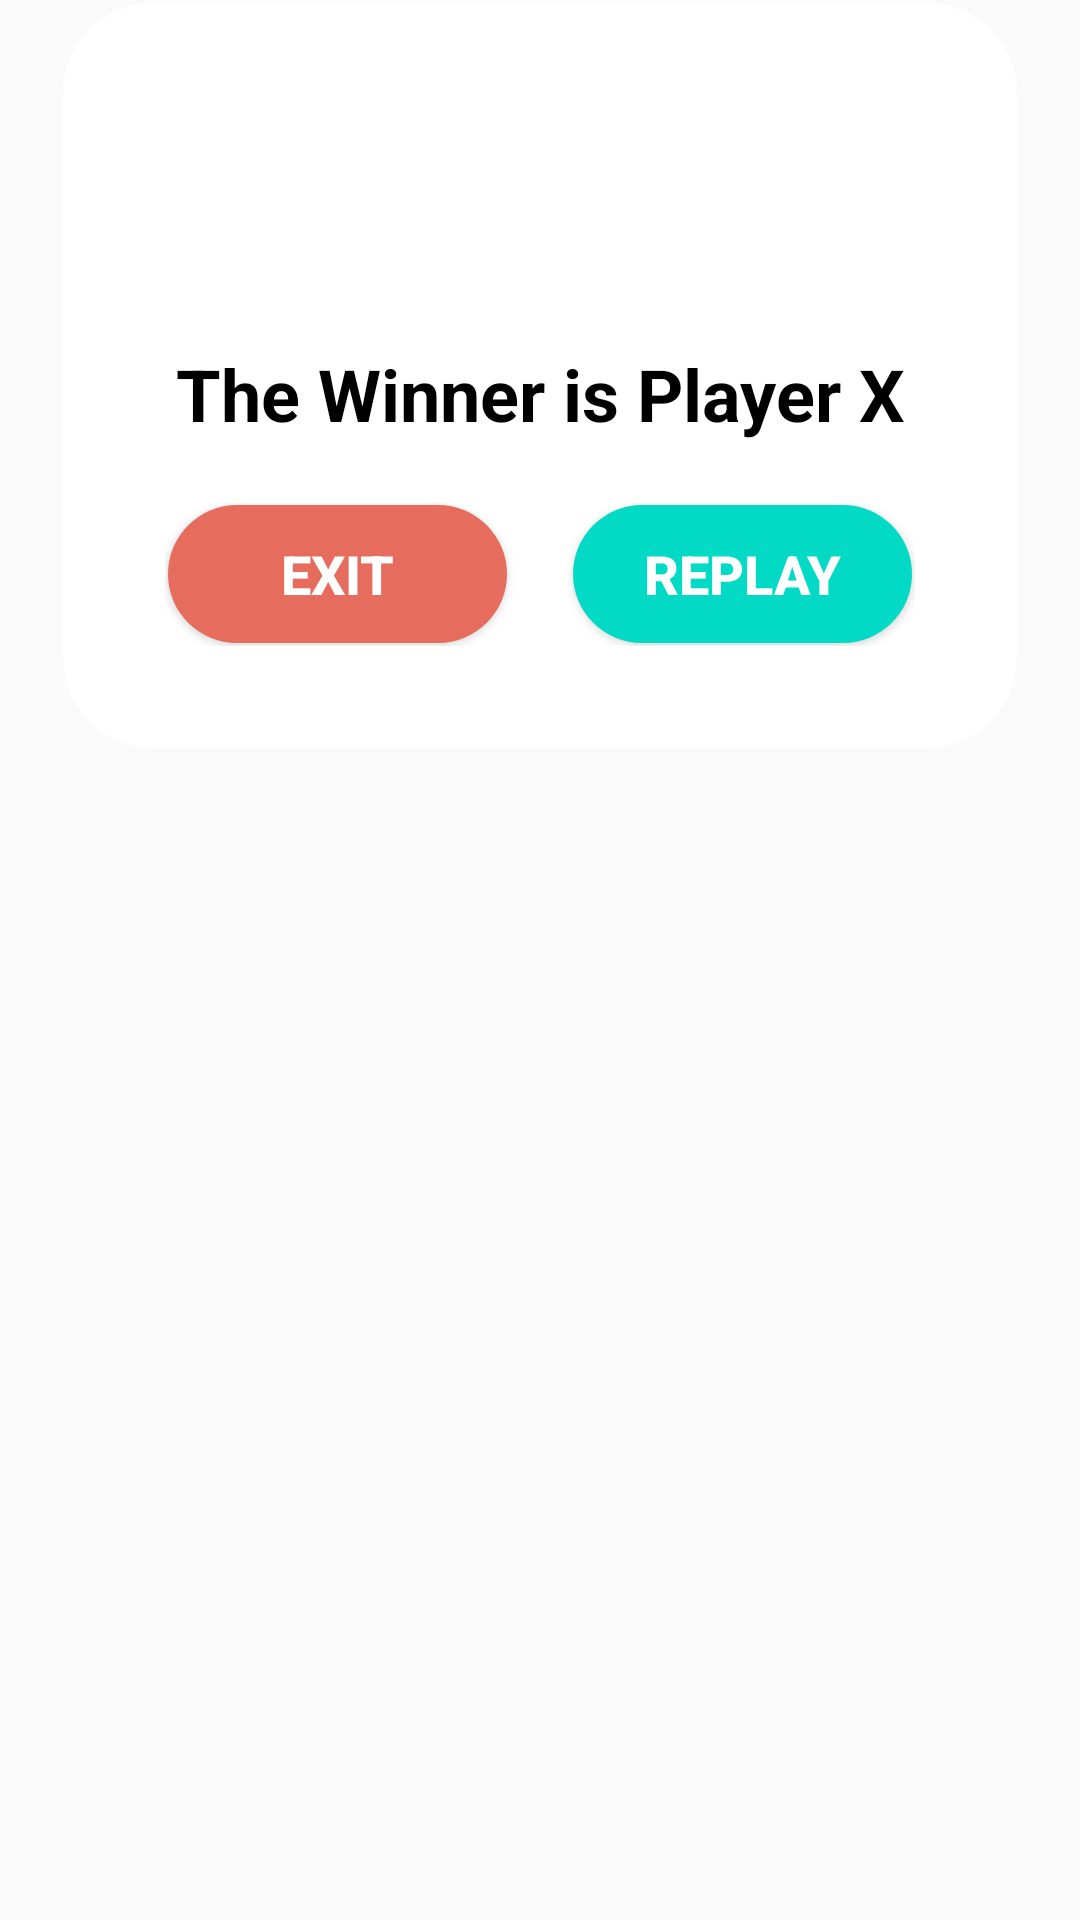

This screen was rendered from an Android layout file. Write that file and the resources it references.
<!-- AndroidManifest.xml: application theme Theme.XOMobile -->
<!-- res/layout/custom_alert_dialog.xml -->
<?xml version="1.0" encoding="utf-8"?>
<LinearLayout xmlns:android="http://schemas.android.com/apk/res/android"
    xmlns:app="http://schemas.android.com/apk/res-auto"
    xmlns:tools="http://schemas.android.com/tools"
    android:layout_width="wrap_content"
    android:layout_height="wrap_content"
    android:layout_gravity="center">

    <LinearLayout
        android:layout_width="match_parent"
        android:layout_height="wrap_content"
        android:layout_marginLeft="20dp"
        android:layout_marginRight="20dp"
        android:background="@drawable/round_corner"
        android:gravity="center"
        android:orientation="vertical"
        android:visibility="visible">


        <LinearLayout
            android:id="@+id/li_content"
            android:layout_width="match_parent"
            android:layout_height="match_parent"
            android:orientation="vertical"
            android:visibility="visible">

            <LinearLayout
                android:id="@+id/li_normal"
                android:layout_width="match_parent"
                android:layout_height="match_parent"
                android:orientation="vertical"
                android:visibility="visible">

                <ImageView
                    android:id="@+id/imgAlert"
                    android:layout_width="match_parent"
                    android:layout_height="90dp"
                    android:layout_marginTop="20dp"
                    android:padding="10dp"
                    android:src="@drawable/icon_prize" />

                <TextView
                    android:id="@+id/txtTitleAlert"
                    android:layout_width="match_parent"
                    android:layout_height="wrap_content"
                    android:layout_marginStart="20dp"
                    android:layout_marginTop="5dp"
                    android:layout_marginEnd="20dp"
                    android:gravity="center"
                    android:text="The Winner is Player X"
                    android:textColor="@color/black"
                    android:textSize="24dp"
                    android:textStyle="bold" />

            </LinearLayout>

        </LinearLayout>

        <LinearLayout
            android:id="@+id/li_bottom"
            android:layout_width="match_parent"
            android:layout_height="wrap_content"
            android:layout_marginStart="20dp"
            android:layout_marginTop="5dp"
            android:layout_marginEnd="20dp"
            android:layout_marginBottom="20dp"
            android:gravity="center_horizontal|center_vertical"
            android:orientation="vertical"
            android:visibility="visible"
            app:layout_constraintBottom_toBottomOf="parent"
            app:layout_constraintEnd_toEndOf="parent"
            app:layout_constraintStart_toStartOf="parent">

            <LinearLayout
                android:id="@+id/li_yas_no"
                android:layout_width="match_parent"
                android:layout_margin="15dp"
                android:layout_height="wrap_content"
                android:orientation="horizontal">

                <Button
                    android:id="@+id/btn_exit"
                    android:layout_width="match_parent"
                    android:layout_height="wrap_content"
                    android:layout_marginRight="10dp"
                    android:layout_weight="1"
                    android:background="@drawable/round_corner"
                    android:backgroundTint="#E66C5D"
                    android:text="Exit"
                    android:textColor="@android:color/white"
                    android:textSize="18dp"
                    android:textStyle="bold" />

                <Button
                    android:id="@+id/btn_replay"
                    android:layout_width="match_parent"
                    android:layout_height="wrap_content"
                    android:layout_marginLeft="10dp"
                    android:layout_weight="1"
                    android:background="@drawable/round_corner"
                    android:backgroundTint="@color/teal_200"
                    android:text="Replay"
                    android:textColor="@android:color/white"
                    android:textSize="18dp"
                    android:textStyle="bold" />
            </LinearLayout>

        </LinearLayout>



    </LinearLayout>

</LinearLayout>
<!-- resources referenced by this layout -->
<resources>
  <!-- drawable round_corner (drawable) -->
  <?xml version="1.0" encoding="utf-8"?>
  <layer-list xmlns:android="http://schemas.android.com/apk/res/android" >
      <item android:top="1dp" android:left="1dp" android:right="1dp" android:bottom="1dp">
          <shape android:shape="rectangle">
              <gradient
                  android:startColor="@color/white"
                  android:endColor="@color/white" />
              <corners android:radius="30dp" />
          </shape>
      </item>
  </layer-list>
  <style name="Theme.XOMobile" parent="Theme.AppCompat.Light.NoActionBar">
          
          <item name="colorPrimary">@color/purple_500</item>
          <item name="colorPrimaryVariant">@color/purple_700</item>
          <item name="colorOnPrimary">@color/white</item>
          
          <item name="colorSecondary">@color/teal_200</item>
          <item name="colorSecondaryVariant">@color/teal_700</item>
          <item name="colorOnSecondary">@color/black</item>
          
          <item name="android:statusBarColor" tools:targetApi="l">?attr/colorPrimaryVariant</item>
          
      </style>
  <!-- not gathered from this repository: default colours our renderer supplied (Android Studio template values) -->
  <color name="purple_500">#FF6200EE</color>
  <color name="purple_700">#FF3700B3</color>
  <color name="teal_200">#FF03DAC5</color>
  <color name="teal_700">#FF018786</color>
  <color name="black">#FF000000</color>
  <color name="white">#FFFFFFFF</color>
</resources>
